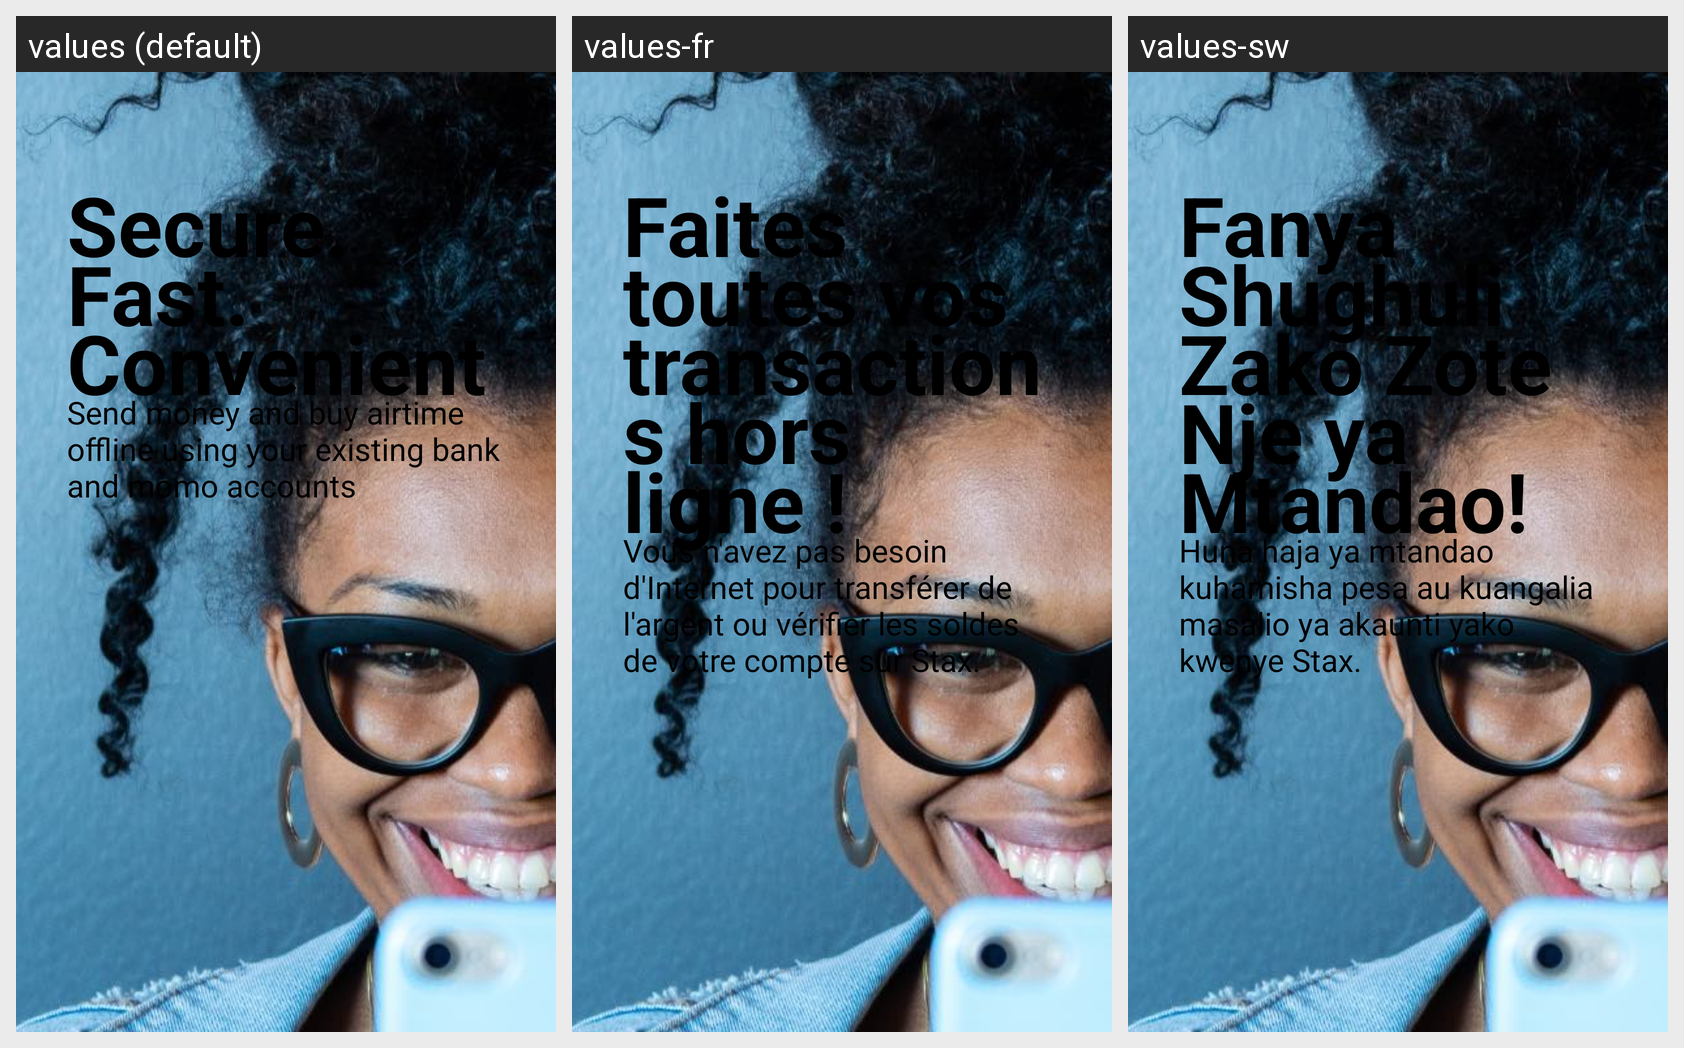

For this localized Android screen grid, give each drawn string resource with its value in every locale shown.
Android screen res/layout/slide1_fragment.xml rendered under 3 locales, left to right: values (default), values-fr, values-sw. Device: Nexus 5 (rendered at 1080×1920; each locale shown at half size, 540×960, under a caption strip naming it); theme Theme.App.Starting.
Other locales in the repository, not shown: values-am, values-om, values-so.
Strings drawn on this screen, with the default value and each locale's value (text and hints the layout hard-codes, and strings that could not be matched under every locale, appear in the picture but are not listed):

slide_1_title
  values: Secure. Fast. Convenient
  values-fr: Faites toutes vos transactions hors ligne !
  values-sw: Fanya Shughuli Zako Zote Nje ya Mtandao!

slide_1_desc
  values: Send money and buy airtime offline using your existing bank and momo accounts
  values-fr: Vous n'avez pas besoin d'Internet pour transférer de l'argent ou vérifier les soldes de votre compte sur Stax.
  values-sw: Huna haja ya mtandao kuhamisha pesa au kuangalia masalio ya akaunti yako kwenye Stax.
